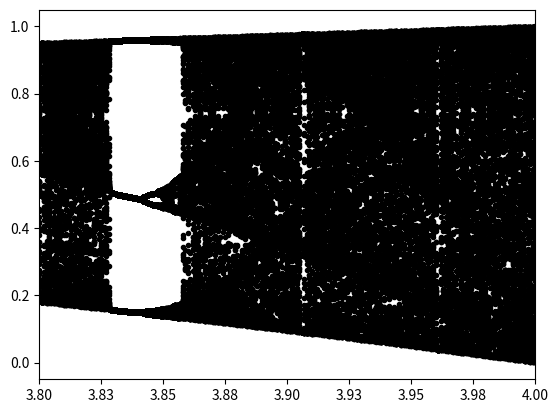

Generate this figure with matplotlib:
import numpy as np
import matplotlib.pyplot as plt
import matplotlib.ticker as ticker

def generateLogistic():
    mu = np.arange(3.8, 4, 0.001)
    x = 0.3
    N  = 2000
    traj = []
    nu = []
    for i in range(N):
        x = mu * x * (1 - x)
        if i > 1800:
            traj.append(x)
            nu.append(mu)
    traj = np.asarray(traj)
    nu = np.asarray(nu)
    return (nu, traj)

def get_logistic_data(split=0.2):
    nu, traj = generateLogistic()
    split_num = int(split * traj.shape[1])

    train_data = traj[:,:split_num]
    val_data = traj[:,split_num:]

    return train_data ,val_data


if __name__== "__main__":
    nu, traj = generateLogistic()
    train_data , val_data = get_logistic_data()
    print(train_data.shape)
    print(val_data.shape)
    #print(nu)
    #print(traj)
    plt.plot(nu, traj, '.k')
    plt.xlim((3.8,4.0))
    plt.gca().xaxis.set_major_formatter(ticker.FormatStrFormatter('%.2f'))
    plt.show()
